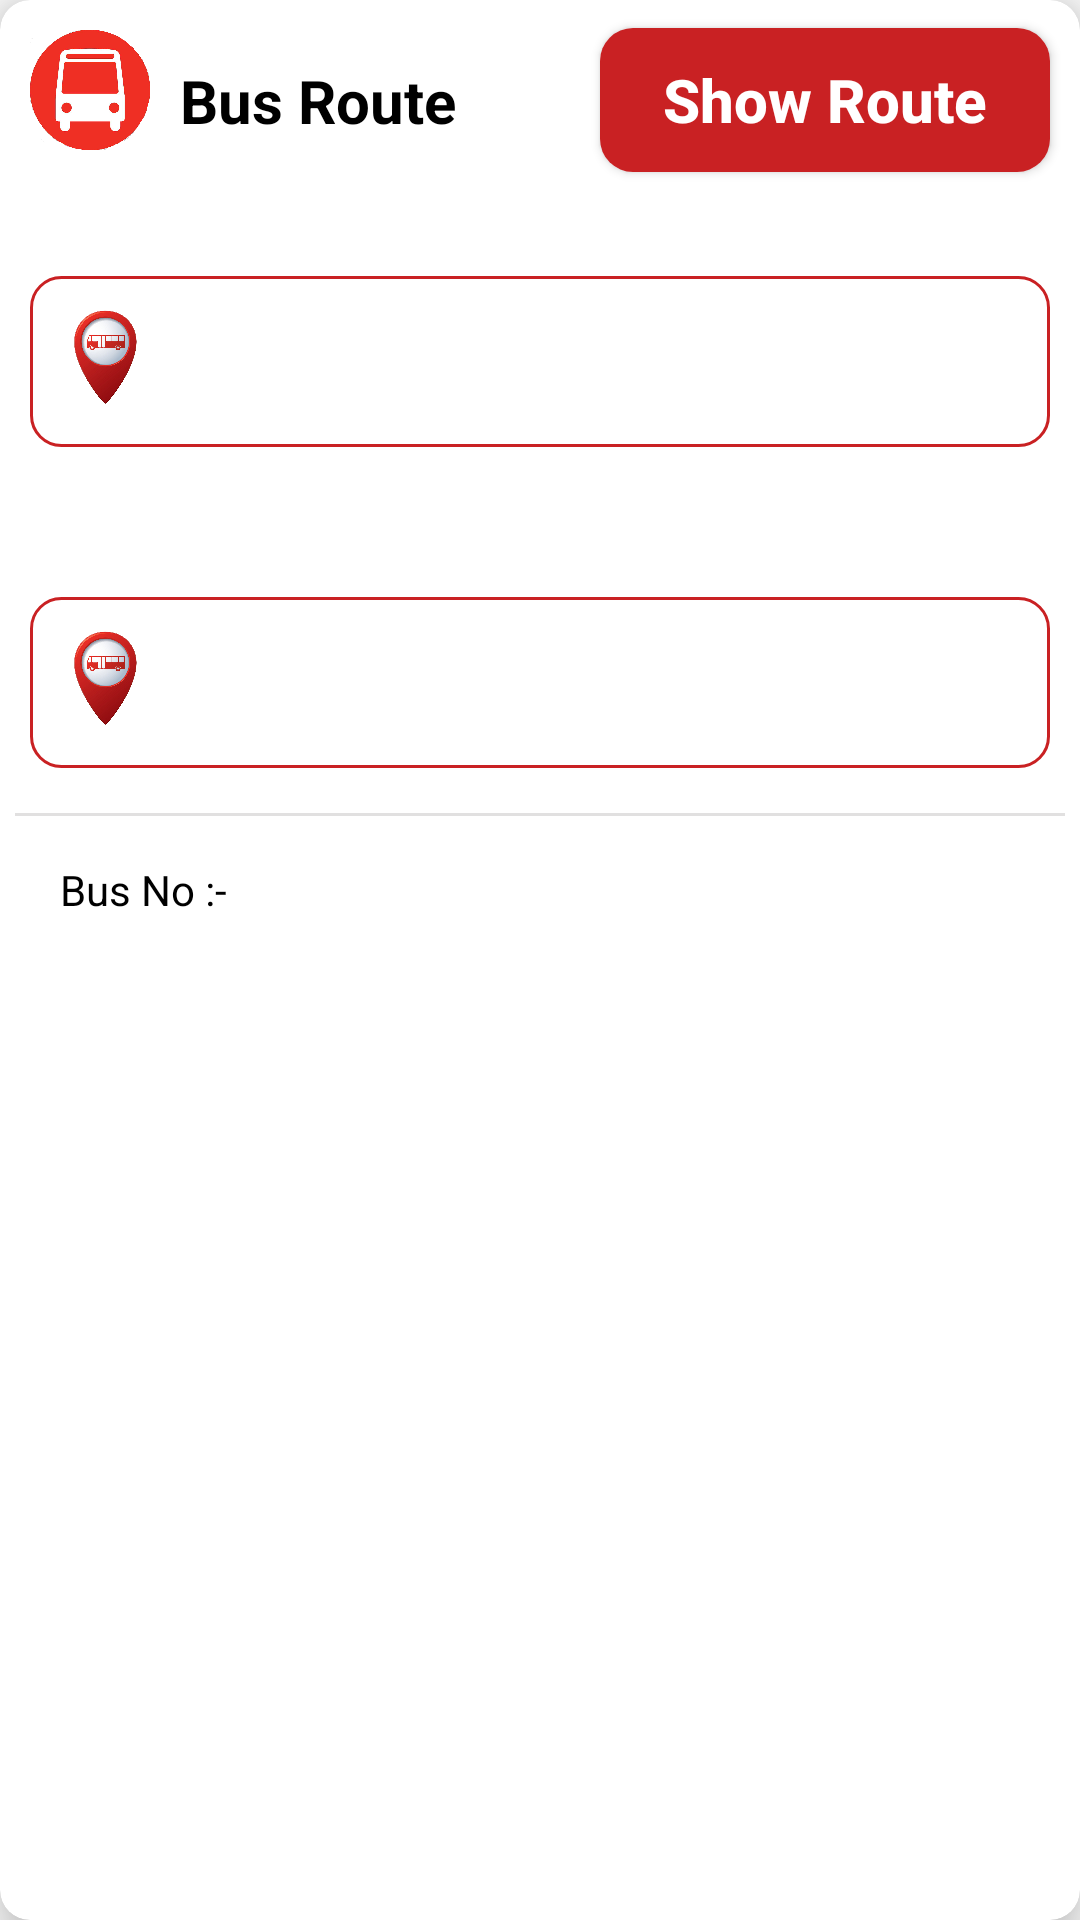

The Android layout XML behind this screen, and the referenced resources:
<!-- AndroidManifest.xml: application theme Theme.Apnuamdavad -->
<!-- res/layout/bus_route_row.xml -->
<?xml version="1.0" encoding="utf-8"?>
<androidx.cardview.widget.CardView xmlns:android="http://schemas.android.com/apk/res/android"
    android:layout_width="match_parent"
    xmlns:app="http://schemas.android.com/apk/res-auto"
    app:cardCornerRadius="10dp"
    android:layout_margin="10dp"
    app:cardElevation="10dp"
    android:layout_height="wrap_content">

    <LinearLayout
        android:layout_width="match_parent"
        android:layout_height="wrap_content"
        android:orientation="vertical">

        <LinearLayout
            android:layout_width="match_parent"
            android:layout_height="wrap_content"
            android:orientation="horizontal"
            android:gravity="center">
            <LinearLayout
                android:padding="10dp"
                android:layout_width="0dp"
                android:layout_weight="1"
                android:layout_height="wrap_content"
                android:orientation="horizontal">

                <ImageView
                    android:layout_width="40dp"
                    android:layout_height="40dp"
                    android:background="@drawable/b1"
                    />

                <TextView
                    android:gravity="left"
                    android:id="@+id/tv1"
                    android:layout_width="match_parent"
                    android:layout_height="wrap_content"
                    android:layout_gravity="center"
                    android:layout_margin="10dp"
                    android:text="Bus Route"
                    android:textColor="@color/color_font"
                    android:textSize="20dp"
                    android:textStyle="bold"
                    />

            </LinearLayout>

            <Button
                android:layout_marginRight="10dp"
                android:textAllCaps="false"
                android:id="@+id/btn_show_route_in_maps"
                android:transitionName="transition_Next_btn"
                android:layout_width="150dp"
                android:layout_height="wrap_content"
                android:text="Show Route"
                android:gravity="center"
                android:textSize="20dp"
                android:textStyle="bold"
                android:background="@drawable/btn_background"
                android:textColor="@color/white"
                app:elevation="20dp"
                ></Button>
        </LinearLayout>

    <LinearLayout
        android:layout_width="match_parent"
        android:layout_height="15dp"></LinearLayout>


    <LinearLayout
        android:padding="5dp"
        android:background="@drawable/box_shape"
        android:layout_margin="10dp"
        android:layout_width="match_parent"
        android:layout_height="wrap_content"
        android:orientation="horizontal">

        <ImageView
            android:layout_gravity="center"
            android:layout_width="40dp"
            android:layout_height="40dp"
            android:background="@drawable/map1"
            />

        <TextView
            android:id="@+id/tv_source"
            android:layout_gravity="center"
            android:padding="10dp"
            android:layout_width="match_parent"
            android:layout_height="wrap_content"
            android:text=""
            android:textSize="20dp"
            android:textColor="@android:color/black"
            ></TextView>

    </LinearLayout>

        <ImageView
            android:layout_gravity="center"
            android:layout_width="30dp"
            android:layout_height="30dp"
            android:backgroundTint="@color/color_header"
            android:background="@drawable/ic_baseline_keyboard_arrow_down_24"
            />


        <LinearLayout
            android:padding="5dp"
            android:background="@drawable/box_shape"
            android:layout_margin="10dp"
            android:layout_width="match_parent"
            android:layout_height="wrap_content"
            android:orientation="horizontal">

            <ImageView
                android:layout_gravity="center"
                android:layout_width="40dp"
                android:layout_height="40dp"
                android:background="@drawable/map1"
                />

            <TextView
                android:id="@+id/tv_destination"
                android:layout_gravity="center"
                android:padding="10dp"
                android:layout_width="match_parent"
                android:layout_height="wrap_content"
                android:text=""
                android:textSize="20dp"
                android:textColor="@android:color/black"
                ></TextView>

        </LinearLayout>

        <View
            android:layout_width="match_parent"
            android:layout_height="1dp"
            android:layout_alignParentTop="true"
            android:layout_centerVertical="true"
            android:layout_marginLeft="5dp"
            android:layout_marginTop="5dp"
            android:layout_marginBottom="5dp"
            android:layout_marginRight="5dp"
            android:background="#2A4A4343" />

        <LinearLayout
            android:layout_width="match_parent"
            android:layout_height="wrap_content"
            android:orientation="horizontal">

            <TextView
                android:textColor="@android:color/black"
                android:layout_marginLeft="10dp"
                android:padding="10dp"
                android:layout_gravity="center"
                android:layout_width="wrap_content"
                android:layout_height="wrap_content"
                android:text="Bus No :-"
                ></TextView>

            <TextView
                android:textColor="@android:color/black"
                android:id="@+id/tv_bus_no"
                android:layout_gravity="center"
                android:padding="10dp"
                android:layout_weight="1"
                android:layout_width="0dp"
                android:layout_height="wrap_content"
                android:text=""
                ></TextView>

        </LinearLayout>

    </LinearLayout>





</androidx.cardview.widget.CardView>
<!-- resources referenced by this layout -->
<resources>
  <color name="color_font">#000000</color>
  <color name="color_header">#C92123</color>
  <color name="white">#FFFFFFFF</color>
  <!-- drawable b1: png bitmap (drawable-v24, 136515 bytes) -->
  <!-- drawable box_shape (drawable) -->
  <?xml version="1.0" encoding="utf-8"?>
  <shape xmlns:android="http://schemas.android.com/apk/res/android">
      <solid android:color="@android:color/white" />
  
      <stroke
          android:width="1dp"
          android:color="@color/color_header" />
      <corners
          android:radius="10dp"
          />
  </shape>
  <!-- drawable btn_background (drawable) -->
  <?xml version="1.0" encoding="utf-8"?>
  <shape xmlns:android="http://schemas.android.com/apk/res/android">
      <solid
          android:color="@color/color_button" >
      </solid>
  
      <corners
          android:radius="11dp"   >
      </corners>
  </shape>
  <!-- drawable map1: png bitmap (drawable-v24, 224869 bytes) -->
  <style name="Theme.Apnuamdavad" parent="Theme.MaterialComponents.DayNight.NoActionBar.Bridge">
          
          <item name="colorPrimary">@color/purple_500</item>
          <item name="colorPrimaryVariant">@color/purple_700</item>
          <item name="colorOnPrimary">@color/white</item>
          
          <item name="colorSecondary">@color/teal_200</item>
          <item name="colorSecondaryVariant">@color/teal_700</item>
          <item name="colorOnSecondary">@color/black</item>
          
          <item name="android:statusBarColor" tools:targetApi="l">@color/color_Statusbar</item>
          
      </style>
  <color name="color_button">#C92123</color>
  <color name="purple_500">#FF6200EE</color>
  <color name="purple_700">#FF3700B3</color>
  <color name="teal_200">#FF03DAC5</color>
  <color name="teal_700">#FF018786</color>
  <color name="black">#FF000000</color>
  <color name="color_Statusbar">#C92123</color>
</resources>
